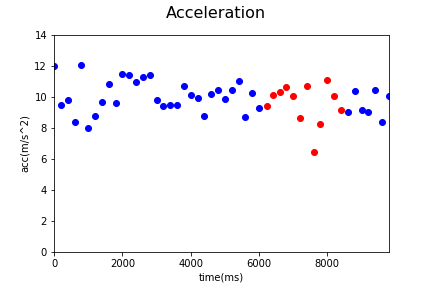

The data file committed next to this chart (first rows):
Acc_X, Acc_Y, Acc_Z, gyro_X, gyro_Y, gyro_Z, time, status, Acc
2.25, 1.34, 11.68, -0.07, 0.12, 0.22, 1544082228890, 0, 11.97
1.03, 5.52, 7.61, 0.09, 0.17, 0.01, 1544082229090, 0, 9.457
0.93, 3.76, 8.96, 0.16, -0.04, -0.52, 1544082229290, 0, 9.761
1.49, 3.09, 7.67, -0.22, 0.08, 0.18, 1544082229490, 0, 8.402
1.04, 2.28, 11.77, -0.22, 0.08, 0.18, 1544082229690, 0, 12.03
0.89, 5.35, 5.86, 0.1, 0.14, 0.17, 1544082229890, 0, 7.985
1.06, 4.83, 7.21, 0.14, 0.07, -0.09, 1544082230090, 0, 8.743
1.03, 4.59, 8.41, -0.03, -0.02, -0.29, 1544082230290, 0, 9.636
-0.53, 5.44, 9.31, 0.01, 0.11, 0.34, 1544082230490, 0, 10.8
1.53, 5.38, 7.83, 0.01, 0.11, 0.34, 1544082230690, 0, 9.623
2.03, 5.55, 9.84, 0.04, 0.15, 0.44, 1544082230890, 0, 11.48
1.09, 7.86, 8.22, 0.15, -0.03, -0.19, 1544082231090, 0, 11.43
1.93, 7.41, 7.83, 0.05, -0.18, -0.35, 1544082231290, 0, 10.95
0.26, 6.03, 9.48, 0.19, 0.21, 0.36, 1544082231490, 0, 11.24
1.44, 3.94, 10.58, 0.02, 0.09, -0.21, 1544082231690, 0, 11.38
1.59, 5.35, 8.06, 0.04, -0.01, 0.0, 1544082231890, 0, 9.804
0.93, 5.11, 7.84, 0.02, 0.09, 0.13, 1544082232090, 0, 9.404
1.77, 5.18, 7.7, -0.01, -0.13, -0.47, 1544082232290, 0, 9.448
-0.65, 5.1, 7.97, 0.02, 0.17, 0.37, 1544082232490, 0, 9.484
1.46, 3.73, 9.93, -0.15, -0.09, 0.0, 1544082232690, 0, 10.71
1.25, 4.08, 9.13, -0.15, -0.09, 0.0, 1544082232889, 0, 10.08
1.43, 4.64, 8.64, -0.06, -0.14, -0.4, 1544082233090, 0, 9.911
1.56, 5.42, 6.69, 0.0, -0.05, 0.06, 1544082233290, 0, 8.75
-0.26, 6.03, 8.16, -0.06, 0.22, 0.29, 1544082233490, 0, 10.15
0.27, 5.34, 8.98, -0.04, 0.0, -0.15, 1544082233690, 0, 10.45
1.09, 4.71, 8.62, 0.09, -0.06, 0.2, 1544082233890, 0, 9.883
0.92, 5.68, 8.67, 0.11, -0.15, -0.31, 1544082234090, 0, 10.41
1.31, 4.78, 9.86, 0.46, -0.03, 0.05, 1544082234290, 0, 11.04
-0.12, 5.11, 7.06, -0.01, -0.13, -0.02, 1544082234490, 0, 8.716
0.92, 6.36, 7.97, 0.02, -0.14, 0.8, 1544082234690, 0, 10.24
2.3, 3.3, 8.32, 0.02, -0.14, 0.8, 1544082234890, 0, 9.241
2.72, 4.86, 7.58, 0.32, 0.33, 1.26, 1544082235123, 1, 9.406
3.15, 3.77, 8.86, 0.32, 0.33, 1.26, 1544082235289, 1, 10.13
2.25, 3.91, 9.27, 0.67, 0.36, 1.21, 1544082235495, 1, 10.31
3.36, 0.28, 10.06, 0.73, 0.45, 0.66, 1544082235691, 1, 10.61
1.98, 6.89, 7.05, 0.73, 0.45, 0.66, 1544082235889, 1, 10.05
2.46, 2.26, 7.95, 0.58, 0.14, -0.29, 1544082236089, 1, 8.623
2.54, 3.53, 9.77, 0.0, 0.21, 0.5, 1544082236289, 1, 10.69
2.79, 0.31, 5.76, 0.41, 0.42, 0.44, 1544082236489, 1, 6.408
2.69, 3.46, 6.98, -0.24, 0.06, -0.23, 1544082236689, 1, 8.242
2.93, 3.97, 9.9, 0.1, 0.36, 0.56, 1544082236889, 1, 11.06
3.93, 4.59, 8.05, 0.1, -0.04, -0.4, 1544082237089, 1, 10.07
2.15, 5.41, 7.01, 0.12, -0.01, -0.15, 1544082237290, 1, 9.112
1.07, 5.0, 7.41, 0.03, 0.36, 0.46, 1544082237489, 0, 9.003
1.28, 4.39, 9.27, 0.01, -0.01, -0.16, 1544082237693, 0, 10.34
0.92, 4.99, 7.63, -0.15, -0.12, -0.24, 1544082237904, 0, 9.163
1.19, 5.74, 6.84, -0.15, -0.12, -0.24, 1544082238091, 0, 9.008
1.46, 4.46, 9.35, -0.14, -0.06, -0.02, 1544082238289, 0, 10.46
0.6, 4.91, 6.74, -0.13, 0.1, 0.17, 1544082238489, 0, 8.36
0.87, 4.84, 8.77, -0.01, -0.02, 0.15, 1544082238689, 0, 10.05
